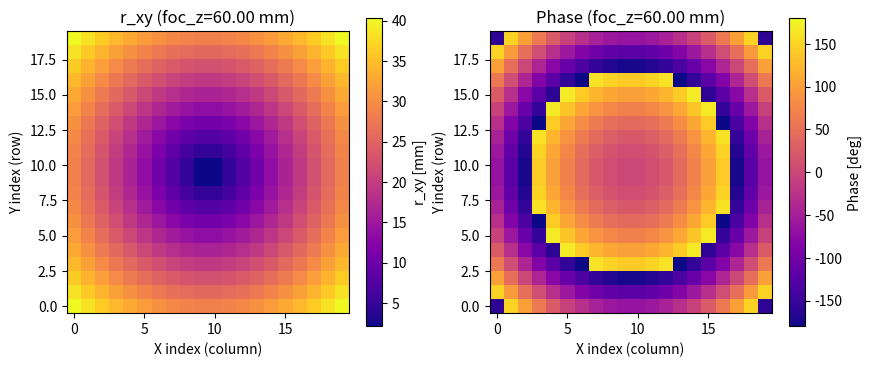
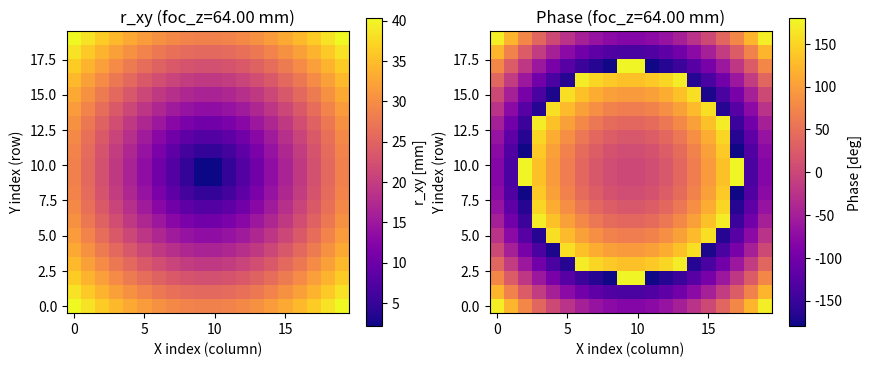
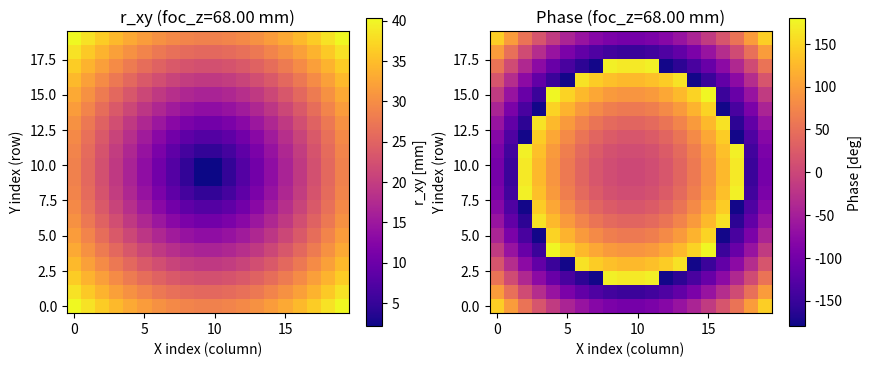
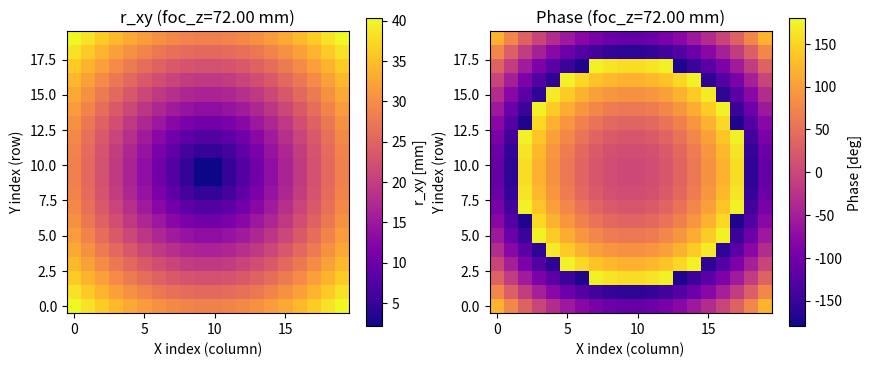
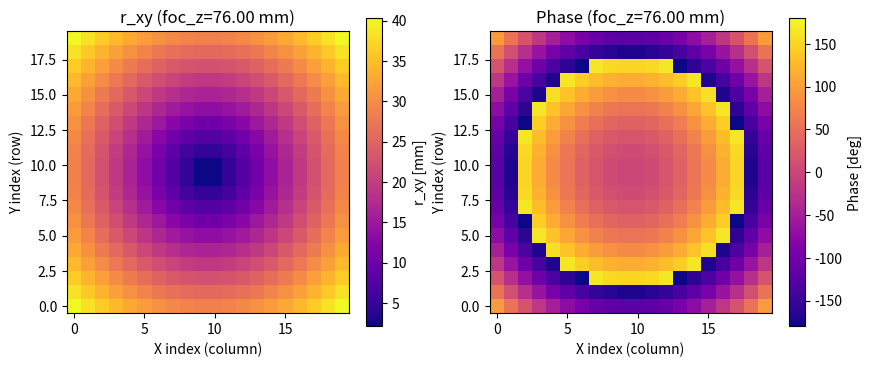
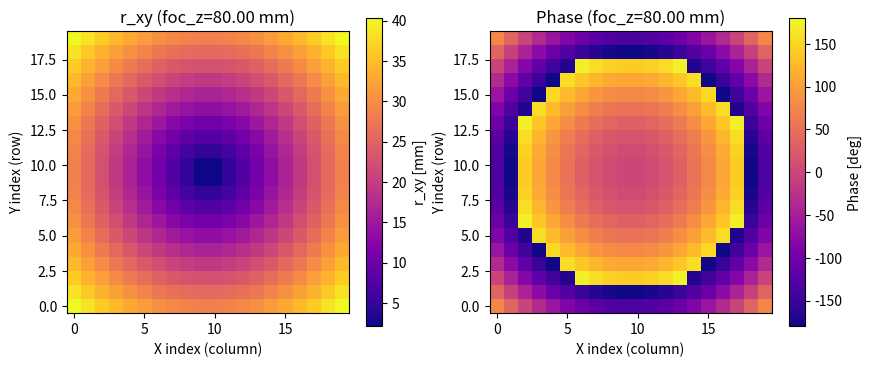
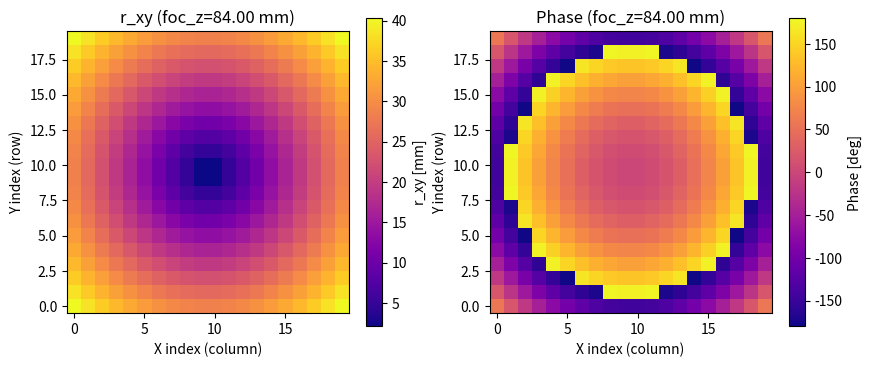
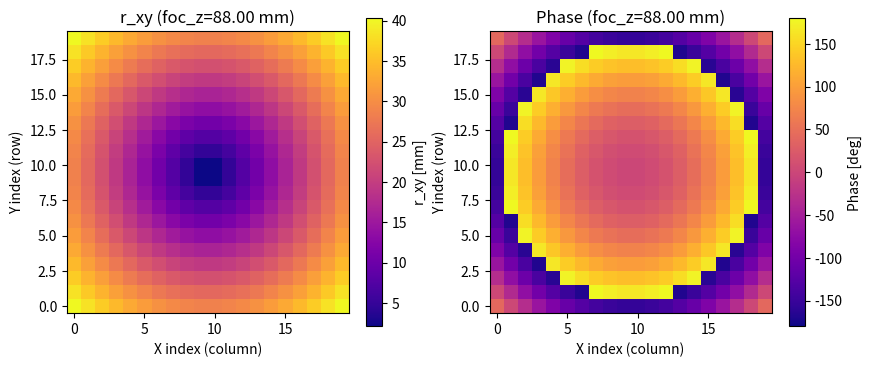
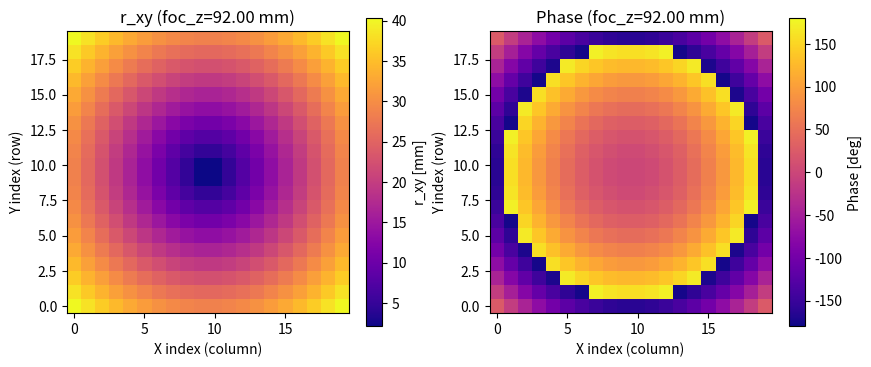
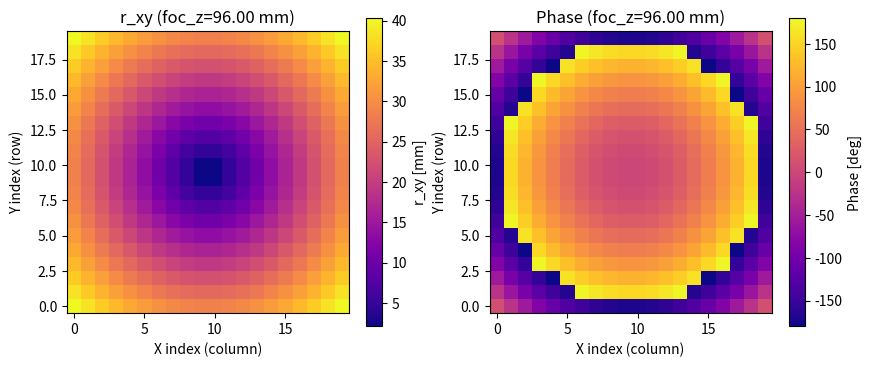
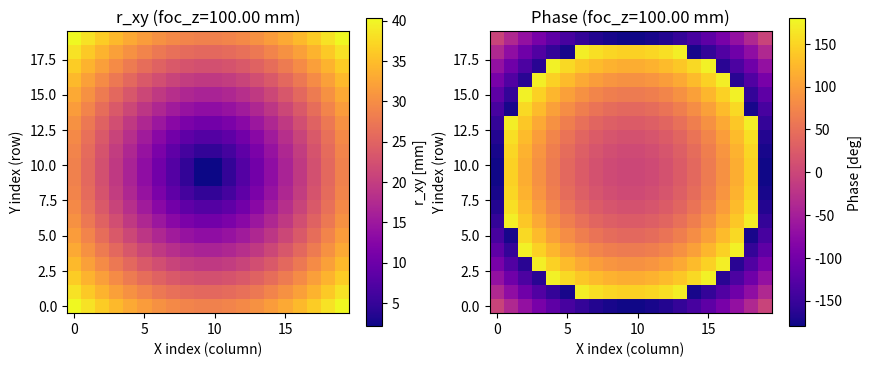

Python code for these plots, in order:
import math
import numpy as np
import matplotlib.pyplot as plt

# =========================
# CONFIG (all in mm, Hz)
# =========================
xlen_uc_mm = 3.0
ylen_uc_mm = 3.0

xnum_uc = 20
ynum_uc = 20

f0_hz = 38e9

# Sweep for focal distance (mm)
foc_z_start_mm = 60.0
foc_z_stop_mm = 100.0
foc_z_step_mm = 4.0

# Lens aperture size (mm)
aperture_x_mm = xnum_uc * xlen_uc_mm
aperture_y_mm = ynum_uc * ylen_uc_mm

# focal point position in XY (mm) -> center of aperture
foc_x_mm = aperture_x_mm / 2.0
foc_y_mm = aperture_y_mm / 2.0

# Plot settings
PLOT_EACH = True

# =========================
# HELPERS
# =========================
def wrap_deg_sym(deg: float) -> float:
    """Wrap phase to [-180, 180) degrees"""
    return (deg + 180.0) % 360.0 - 180.0

def lambda0_mm(f_hz: float) -> float:
    c = 299_792_458.0  # m/s
    return (c / f_hz) * 1000.0  # mm

def phase_from_r_mm(r_xy_mm: float, f_mm: float, f_hz: float, wrap=True) -> float:
    """
    r_xy_mm: radial distance from cell center to focal projection on aperture plane (mm)
    f_mm: focal distance along z (mm)
    phase = k0 * (sqrt(r^2 + f^2) - f)
    """
    lam_mm = lambda0_mm(f_hz)
    k0 = 2.0 * math.pi / lam_mm  # rad/mm

    delta_L = math.sqrt(r_xy_mm**2 + f_mm**2) - f_mm  # mm
    phase_rad = k0 * delta_L
    phase_deg = math.degrees(phase_rad)

    return wrap_deg_sym(phase_deg) if wrap else phase_deg


def build_phase_map(foc_z_mm: float):
    phase_map = np.zeros((ynum_uc, xnum_uc), dtype=float)
    r_map = np.zeros((ynum_uc, xnum_uc), dtype=float)

    for iy in range(ynum_uc):
        y_org = iy * ylen_uc_mm
        c_y = y_org + (ylen_uc_mm / 2.0)

        for ix in range(xnum_uc):
            x_org = ix * xlen_uc_mm
            c_x = x_org + (xlen_uc_mm / 2.0)

            r_xy = math.sqrt((foc_x_mm - c_x) ** 2 + (foc_y_mm - c_y) ** 2)
            ph_deg = phase_from_r_mm(r_xy, foc_z_mm, f0_hz, wrap=True)

            r_map[iy, ix] = r_xy
            phase_map[iy, ix] = ph_deg

    return r_map, phase_map


def main():
    sweep_foc_z_mm = list(
        np.arange(foc_z_start_mm, foc_z_stop_mm + 0.5 * foc_z_step_mm, foc_z_step_mm)
    )

    print("Sweep foc_z_mm:", sweep_foc_z_mm)

    for foc_z_mm in sweep_foc_z_mm:
        r_map, phase_map = build_phase_map(foc_z_mm)

        center_phase = phase_map[ynum_uc // 2, xnum_uc // 2]
        corner_phase = phase_map[0, 0]
        print(
            f"foc_z_mm={foc_z_mm:.2f} -> center={center_phase:.2f} deg, corner={corner_phase:.2f} deg"
        )

        if PLOT_EACH:
            fig, (ax1, ax2) = plt.subplots(1, 2, figsize=(10, 4))

            im1 = ax1.imshow(r_map, origin="lower", cmap="plasma")
            fig.colorbar(im1, ax=ax1, label="r_xy [mm]")
            ax1.set_xlabel("X index (column)")
            ax1.set_ylabel("Y index (row)")
            ax1.set_title(f"r_xy (foc_z={foc_z_mm:.2f} mm)")

            im2 = ax2.imshow(phase_map, origin="lower", cmap="plasma", vmin=-180, vmax=180)
            fig.colorbar(im2, ax=ax2, label="Phase [deg]")
            ax2.set_xlabel("X index (column)")
            ax2.set_ylabel("Y index (row)")
            ax2.set_title(f"Phase (foc_z={foc_z_mm:.2f} mm)")

    plt.show()


if __name__ == "__main__":
    main()